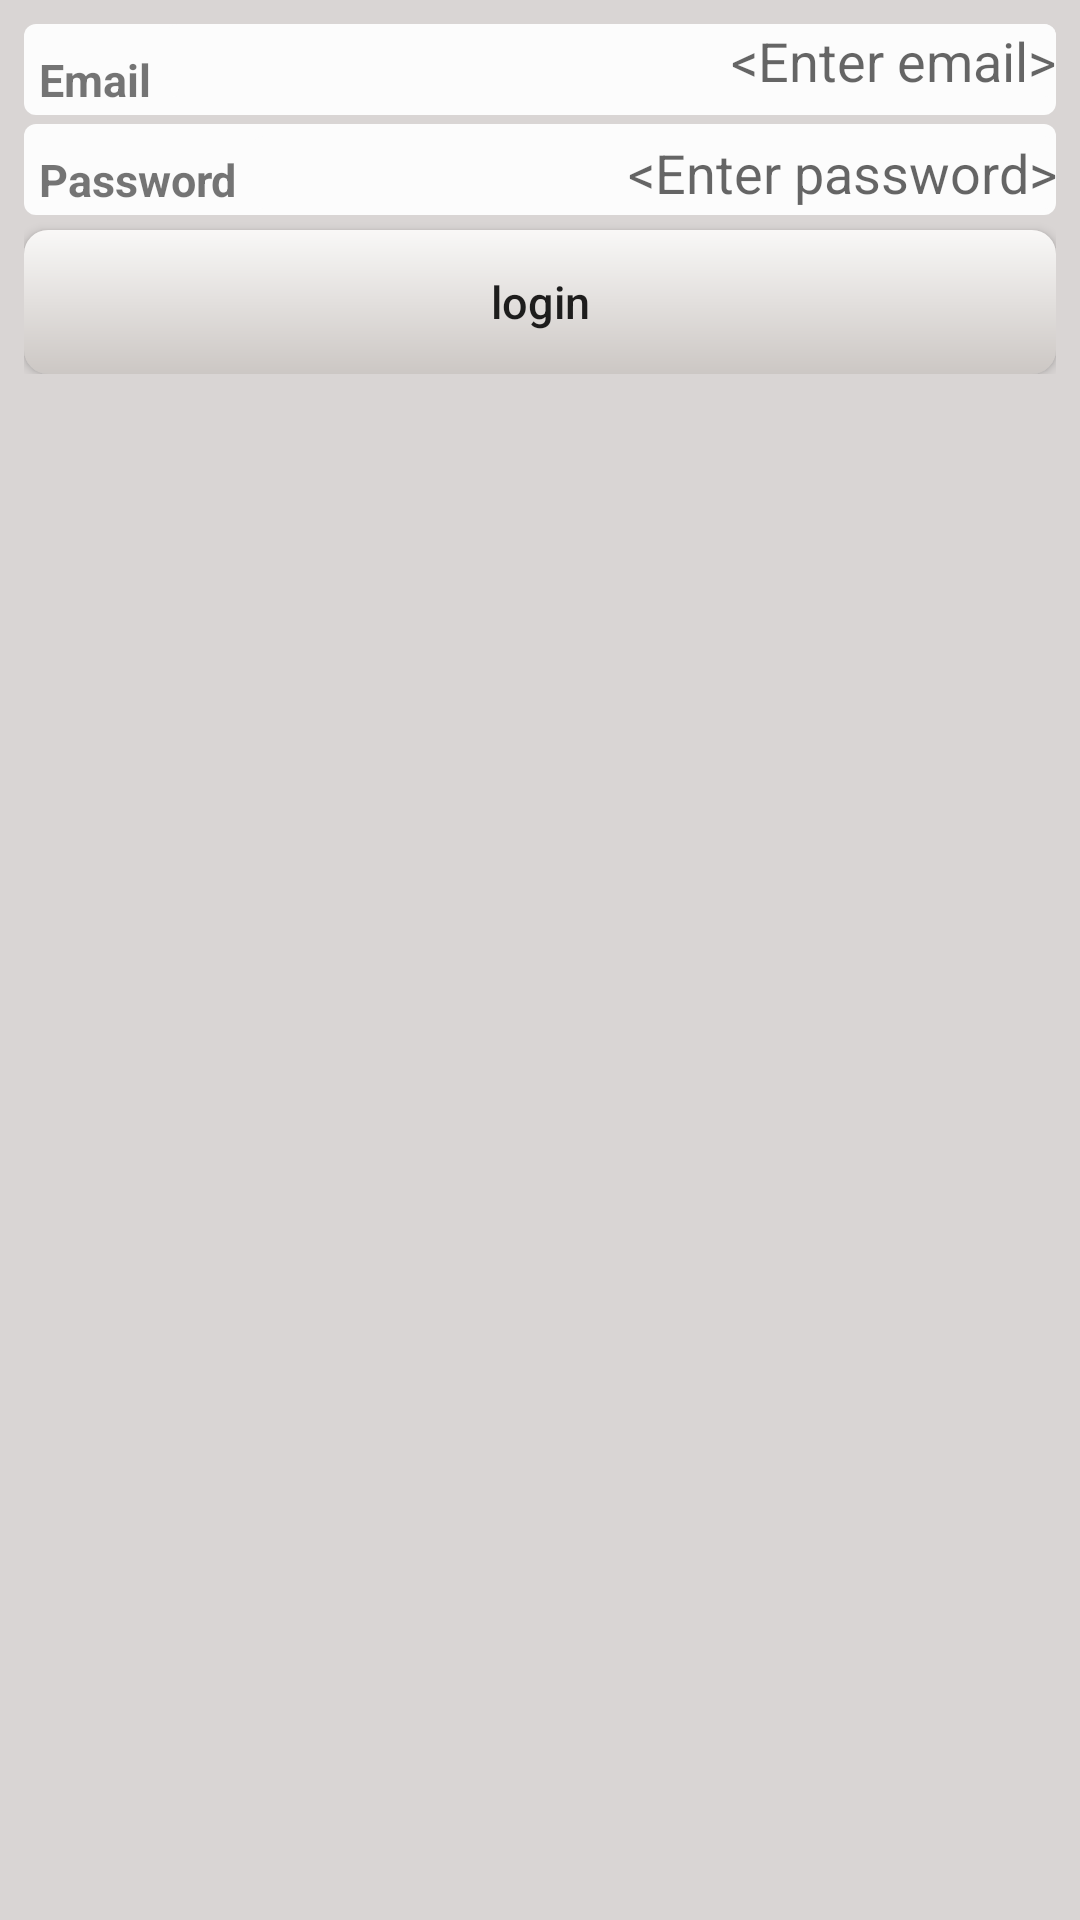

Android layout source for this screen:
<!-- AndroidManifest.xml: application theme AppTheme -->
<!-- res/layout/fragment_login.xml -->
<?xml version="1.0" encoding="utf-8"?>
<LinearLayout xmlns:android="http://schemas.android.com/apk/res/android"
              android:layout_width="match_parent"
              android:background="#d9d5d4"
              android:orientation="vertical"
              android:layout_height="match_parent">
    <LinearLayout
            android:layout_margin="8dp"
            android:orientation="vertical"
            android:layout_width="match_parent"
            android:layout_height="wrap_content">
        <LinearLayout
                android:background="@drawable/shape_edittext_login"
                android:orientation="horizontal"
                android:layout_width="match_parent"
                android:layout_height="wrap_content">
            <TextView
                    android:layout_margin="5dp"
                    android:textSize="15sp"
                    android:textStyle="bold"
                    android:text="Email"
                    android:layout_width="wrap_content"
                    android:layout_height="wrap_content"/>
            <EditText
                    android:id="@+id/edEmailLogin"
                    android:gravity="right"
                    android:background="@drawable/shape_edittext_login"
                    android:hint="@string/enter_email"
                    android:inputType="textEmailAddress"
                    android:layout_width="match_parent"
                    android:layout_height="wrap_content"/>
        </LinearLayout>
        <LinearLayout
                android:layout_marginTop="3dp"
                android:background="@drawable/shape_edittext_login"
                android:orientation="horizontal"
                android:layout_width="match_parent"
                android:layout_height="wrap_content">
            <TextView
                    android:layout_margin="5dp"
                    android:textSize="15sp"
                    android:textStyle="bold"
                    android:text="Password"
                    android:layout_width="wrap_content"
                    android:layout_height="wrap_content"/>
            <EditText
                    android:id="@+id/edPassWordEmailLogin"
                    android:gravity="right"
                    android:layout_marginTop="4dp"
                    android:background="@drawable/shape_edittext_login"
                    android:hint="@string/enter_password"
                    android:inputType="textPassword"
                    android:layout_width="match_parent"
                    android:layout_height="wrap_content"/>
        </LinearLayout>
        <Button
                android:id="@+id/btnLogin"
                android:background="@drawable/shape_button_login"
                android:layout_marginTop="5dp"
                android:textSize="15dp"
                android:textAllCaps="false"
                android:text="login"
                android:layout_width="match_parent"
                android:layout_height="wrap_content"/>
    </LinearLayout>
</LinearLayout>
<!-- resources referenced by this layout -->
<resources>
  <!-- drawable shape_button_login (drawable) -->
  <?xml version="1.0" encoding="utf-8"?>
  <shape xmlns:android="http://schemas.android.com/apk/res/android"
  android:shape="rectangle">
     <gradient
     android:angle="270"
     android:startColor="#f9f8f7"
     android:endColor="#ccc7c4"></gradient>
  <corners android:radius="8dp"></corners>
  </shape>
  <!-- drawable shape_edittext_login (drawable) -->
  <?xml version="1.0" encoding="utf-8"?>
  <shape xmlns:android="http://schemas.android.com/apk/res/android"
         android:shape="rectangle">
      <solid
      android:color="#fcfcfc"/>
      <corners android:radius="4dp"/>
  
  </shape>
  <string name="enter_email">&lt;Enter email&gt;</string>
  <string name="enter_password">&lt;Enter password&gt;</string>
  <style name="AppTheme" parent="Theme.AppCompat.Light.NoActionBar">
          
          <item name="colorPrimary">@color/colorPrimary</item>
          <item name="colorPrimaryDark">@color/colorPrimaryDark</item>
          <item name="colorAccent">@color/colorAccent</item>
      </style>
  <color name="colorPrimary">#008577</color>
  <color name="colorPrimaryDark">#00574B</color>
  <color name="colorAccent">#D81B60</color>
</resources>
